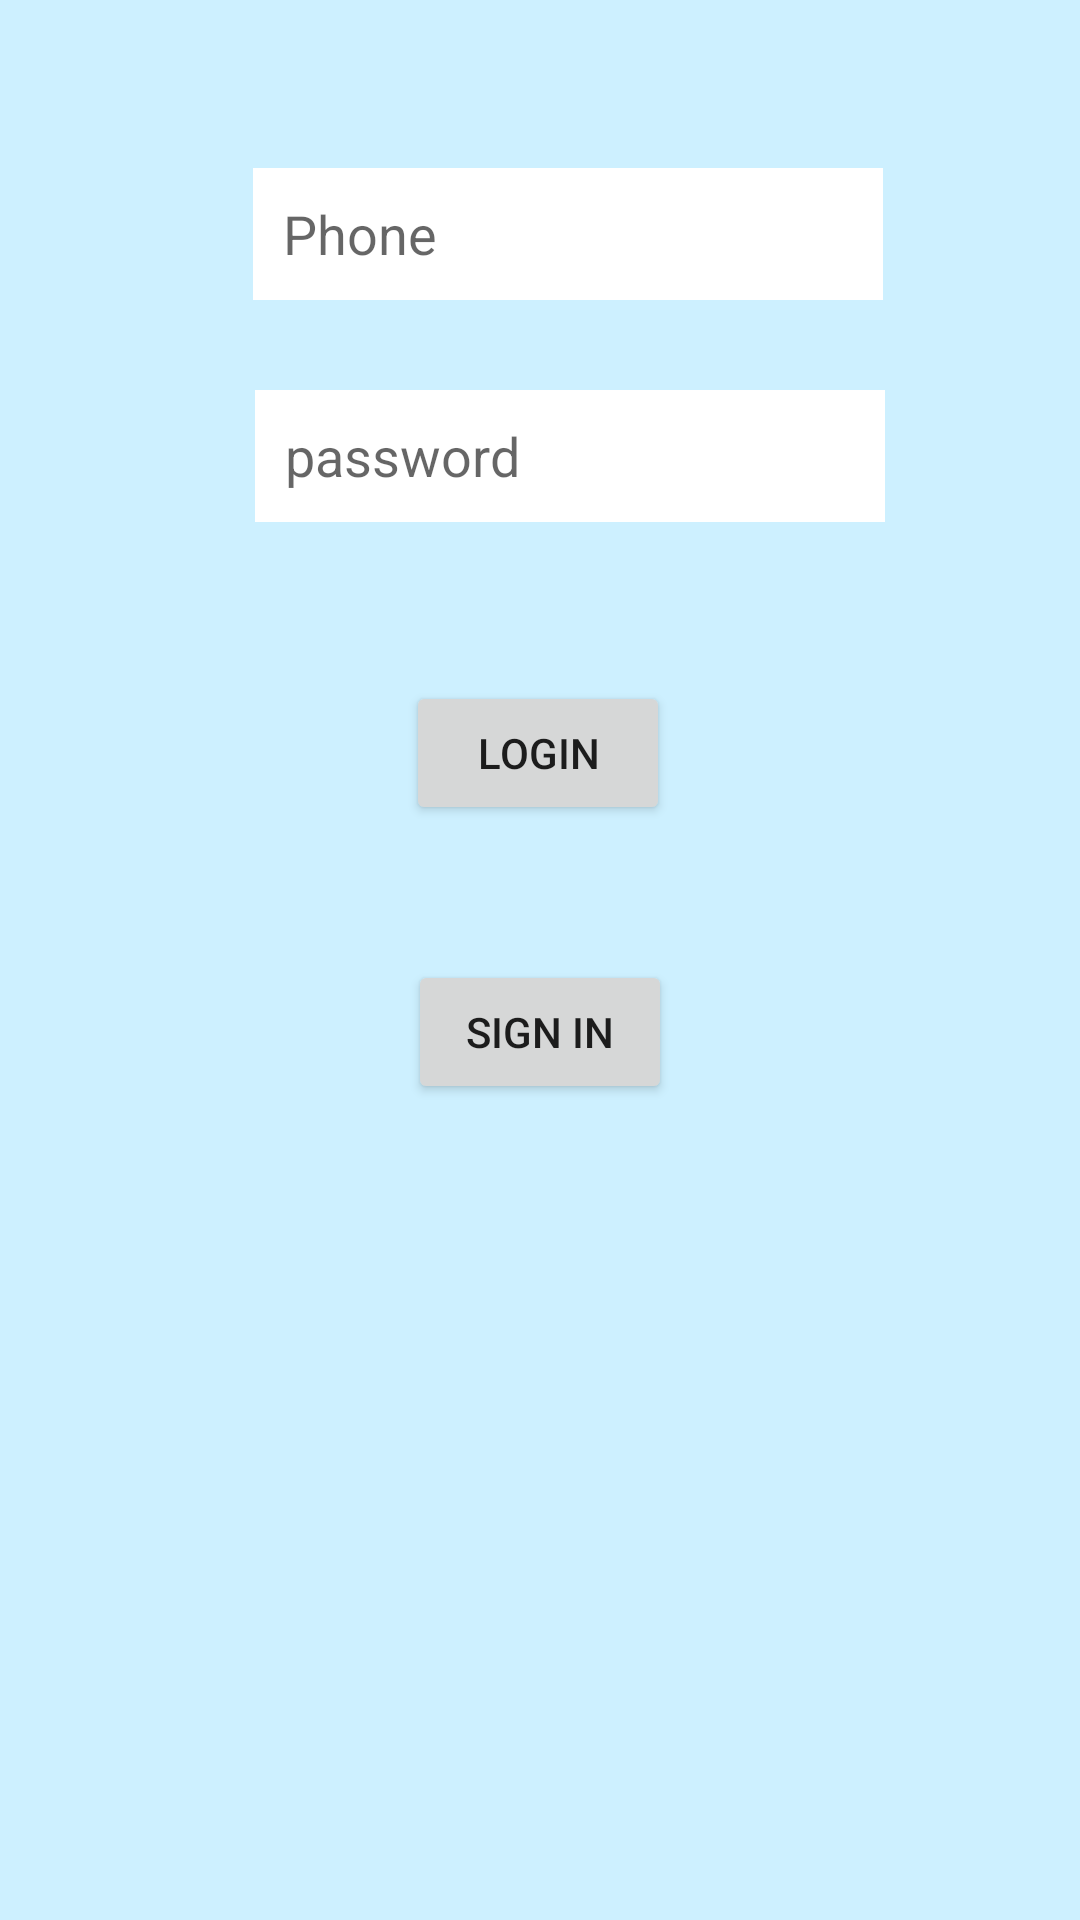

Here is an Android app screen rendered from its layout file. Give the layout XML and the strings, colors and styles it references.
<!-- AndroidManifest.xml: application theme Theme.LoginDataInsert -->
<!-- res/layout/activity_login.xml -->
<?xml version="1.0" encoding="utf-8"?>
<androidx.constraintlayout.widget.ConstraintLayout xmlns:android="http://schemas.android.com/apk/res/android"
    xmlns:app="http://schemas.android.com/apk/res-auto"
    xmlns:tools="http://schemas.android.com/tools"
    android:layout_width="match_parent"
    android:background="#3200B0FF"
    android:layout_height="match_parent"
    tools:context=".LoginActivity">

    <EditText
        android:id="@+id/userphone"
        android:layout_width="wrap_content"
        android:layout_height="44dp"
        android:layout_marginTop="56dp"
        android:background="@color/white"
        android:ems="10"
        android:hint="Phone"
        android:padding="10dp"
        android:inputType="textPersonName"
        app:layout_constraintEnd_toEndOf="parent"
        app:layout_constraintHorizontal_bias="0.562"
        app:layout_constraintStart_toStartOf="parent"
        app:layout_constraintTop_toTopOf="parent" />

    <EditText
        android:id="@+id/editTextNumberPassword"
        android:layout_width="wrap_content"
        android:layout_height="44dp"
        android:layout_marginTop="30dp"
        android:background="@color/white"
        android:ems="10"
        android:padding="10dp"
        android:hint="password"
        android:inputType="numberPassword"
        app:layout_constraintEnd_toEndOf="parent"
        app:layout_constraintHorizontal_bias="0.567"
        app:layout_constraintStart_toStartOf="parent"
        app:layout_constraintTop_toBottomOf="@+id/userphone" />

    <Button
        android:id="@+id/button"
        android:layout_width="wrap_content"
        android:layout_height="wrap_content"
        android:layout_marginTop="53dp"
        android:text="Login"
        app:layout_constraintEnd_toEndOf="parent"
        app:layout_constraintHorizontal_bias="0.498"
        app:layout_constraintStart_toStartOf="parent"
        app:layout_constraintTop_toBottomOf="@+id/editTextNumberPassword" />

    <Button
        android:id="@+id/bt_sign_in"
        android:layout_width="wrap_content"
        android:layout_height="wrap_content"
        android:layout_marginTop="45dp"
        android:text="sign in"
        app:layout_constraintEnd_toEndOf="parent"
        app:layout_constraintStart_toStartOf="parent"
        app:layout_constraintTop_toBottomOf="@+id/button" />

</androidx.constraintlayout.widget.ConstraintLayout>
<!-- resources referenced by this layout -->
<resources>
  <style name="Theme.LoginDataInsert" parent="Theme.MaterialComponents.DayNight.DarkActionBar">
          
          <item name="colorPrimary">@color/purple_500</item>
          <item name="colorPrimaryVariant">@color/purple_700</item>
          <item name="colorOnPrimary">@color/white</item>
          
          <item name="colorSecondary">@color/teal_200</item>
          <item name="colorSecondaryVariant">@color/teal_700</item>
          <item name="colorOnSecondary">@color/black</item>
          
          <item name="android:statusBarColor" tools:targetApi="l">?attr/colorPrimaryVariant</item>
          
      </style>
  <!-- not gathered from this repository: default colours our renderer supplied (Android Studio template values) -->
  <color name="purple_500">#FF6200EE</color>
  <color name="purple_700">#FF3700B3</color>
  <color name="teal_200">#FF03DAC5</color>
  <color name="teal_700">#FF018786</color>
  <color name="black">#FF000000</color>
  <color name="white">#FFFFFFFF</color>
</resources>
